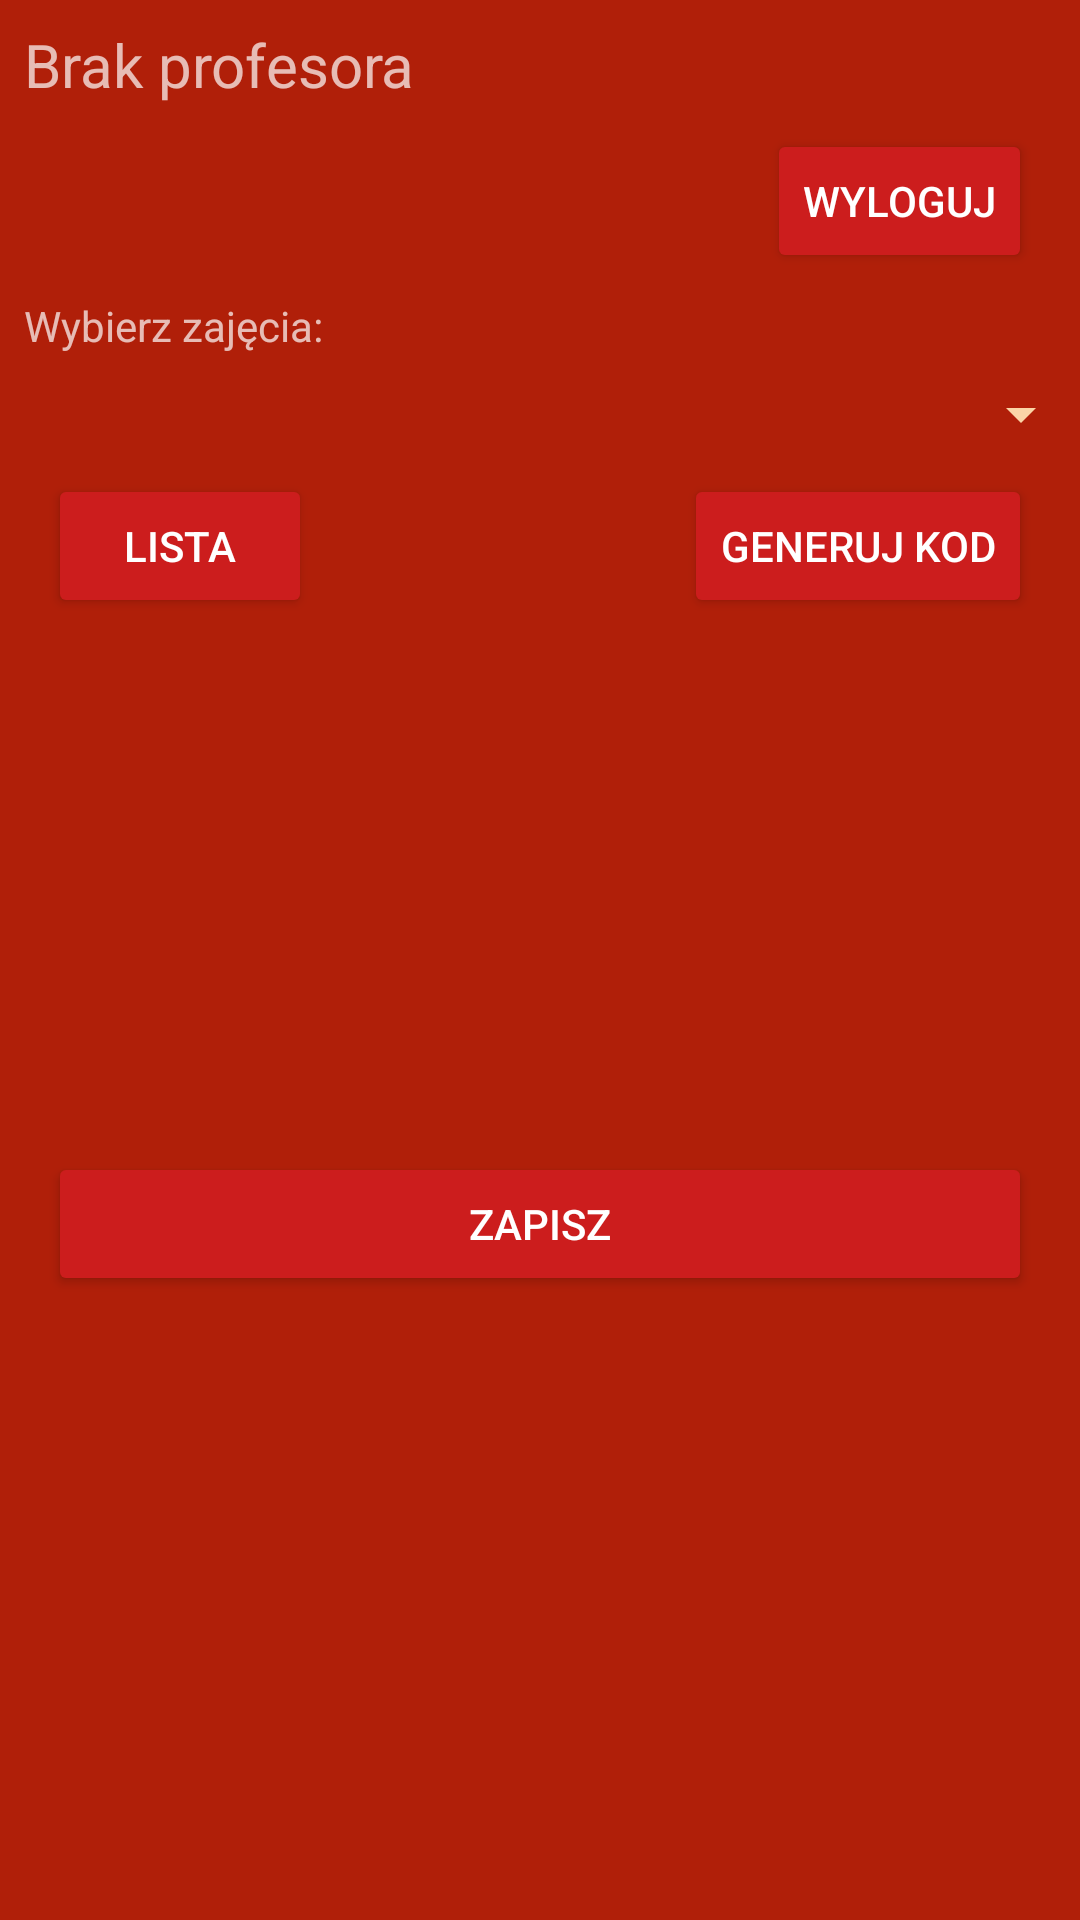

Layout XML and referenced resources for this Android screen:
<!-- AndroidManifest.xml: application theme AppTheme.Dark -->
<!-- res/layout/activity_generate_key.xml -->
<?xml version="1.0" encoding="utf-8"?>
<android.support.constraint.ConstraintLayout xmlns:android="http://schemas.android.com/apk/res/android"
    xmlns:app="http://schemas.android.com/apk/res-auto"
    xmlns:tools="http://schemas.android.com/tools"
    android:layout_width="match_parent"
    android:layout_height="match_parent"
    tools:context="com.sourcey.materiallogindemo.GenerateKeyActivity">

    <TextView
        android:id="@+id/text_prowadzacy"
        android:layout_width="wrap_content"
        android:layout_height="wrap_content"
        android:layout_marginStart="8dp"
        android:layout_marginTop="8dp"
        android:text="Brak profesora"
        android:textSize="20sp"
        app:layout_constraintStart_toStartOf="parent"
        app:layout_constraintTop_toTopOf="parent" />

    <Button
        android:id="@+id/button_wyloguj"
        android:layout_width="wrap_content"
        android:layout_height="wrap_content"
        android:layout_marginEnd="16dp"
        android:layout_marginTop="8dp"
        android:text="Wyloguj"
        app:layout_constraintEnd_toEndOf="parent"
        app:layout_constraintTop_toBottomOf="@+id/text_prowadzacy" />

    <TextView
        android:id="@+id/text_wybor"
        android:layout_width="wrap_content"
        android:layout_height="wrap_content"
        android:layout_marginStart="8dp"
        android:layout_marginTop="8dp"
        android:text="Wybierz zajęcia: "
        app:layout_constraintStart_toStartOf="parent"
        app:layout_constraintTop_toBottomOf="@+id/button_wyloguj" />

    <Spinner
        android:id="@+id/spinner_kursy"
        android:layout_width="368dp"
        android:layout_height="wrap_content"
        android:layout_marginEnd="8dp"
        android:layout_marginStart="8dp"
        android:layout_marginTop="8dp"
        app:layout_constraintEnd_toEndOf="parent"
        app:layout_constraintStart_toStartOf="parent"
        app:layout_constraintTop_toBottomOf="@+id/text_wybor" />

    <Button
        android:id="@+id/but_generuj"
        android:layout_width="wrap_content"
        android:layout_height="wrap_content"
        android:layout_marginEnd="16dp"
        android:layout_marginTop="8dp"
        android:text="generuj kod"
        app:layout_constraintEnd_toEndOf="parent"
        app:layout_constraintTop_toBottomOf="@+id/spinner_kursy" />

    <TextView
        android:id="@+id/text_kod"
        android:layout_width="wrap_content"
        android:layout_height="wrap_content"
        android:layout_marginEnd="8dp"
        android:layout_marginStart="8dp"
        android:layout_marginTop="40dp"
        android:text=" "
        android:textSize="70sp"
        app:layout_constraintEnd_toEndOf="parent"
        app:layout_constraintStart_toStartOf="parent"
        app:layout_constraintTop_toBottomOf="@+id/but_generuj" />

    <Button
        android:id="@+id/but_zapisz"
        android:layout_width="328dp"
        android:layout_height="wrap_content"
        android:layout_marginEnd="8dp"
        android:layout_marginStart="8dp"
        android:layout_marginTop="20dp"
        android:text="Zapisz"
        app:layout_constraintEnd_toEndOf="parent"
        app:layout_constraintStart_toStartOf="parent"
        app:layout_constraintTop_toBottomOf="@+id/text_nfcread" />

    <TextView
        android:id="@+id/text_nfcread"
        android:layout_width="wrap_content"
        android:layout_height="wrap_content"
        android:layout_marginEnd="8dp"
        android:layout_marginStart="8dp"
        android:layout_marginTop="6dp"
        android:text=" "
        app:layout_constraintEnd_toEndOf="parent"
        app:layout_constraintStart_toStartOf="parent"
        app:layout_constraintTop_toBottomOf="@+id/text_kod" />

    <Button
        android:id="@+id/butt_lista_obecnosci"
        android:layout_width="wrap_content"
        android:layout_height="wrap_content"
        android:layout_marginStart="16dp"
        android:layout_marginTop="8dp"
        android:text="Lista"
        app:layout_constraintStart_toStartOf="parent"
        app:layout_constraintTop_toBottomOf="@+id/spinner_kursy" />

</android.support.constraint.ConstraintLayout>
<!-- resources referenced by this layout -->
<resources>
  <style name="AppTheme.Dark" parent="Theme.AppCompat.NoActionBar">
          <item name="colorPrimary">@color/primary</item>
          <item name="colorPrimaryDark">@color/primary_dark</item>
          <item name="colorAccent">@color/cream</item>
  
          <item name="android:windowBackground">@color/primary</item>
  
          <item name="colorControlNormal">@color/cream</item>
          <item name="colorControlActivated">@color/cream</item>
          <item name="colorControlHighlight">@color/cream</item>
          <item name="android:textColorHint">@color/cream</item>
  
          <item name="colorButtonNormal">@color/primary_darker</item>
          <item name="android:colorButtonNormal">@color/primary_darker</item>
      </style>
  <color name="primary">#b01f09</color>
  <color name="primary_dark">#E12929</color>
  <color name="cream">#fbd5a7</color>
  <color name="primary_darker">#CC1D1D</color>
</resources>
